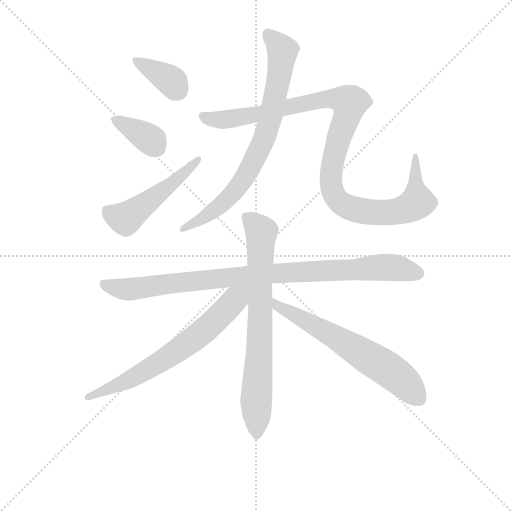
t = 0.00 s
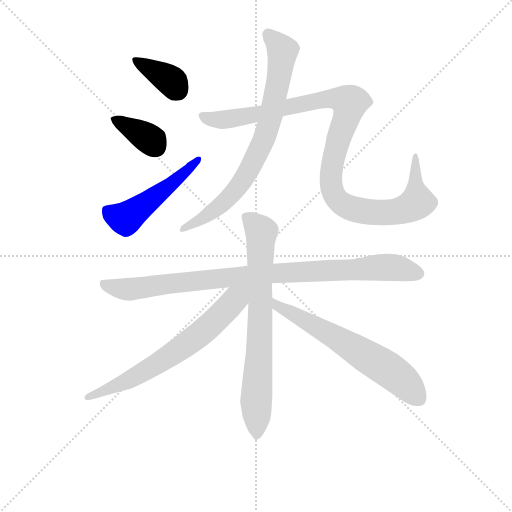
t = 1.52 s
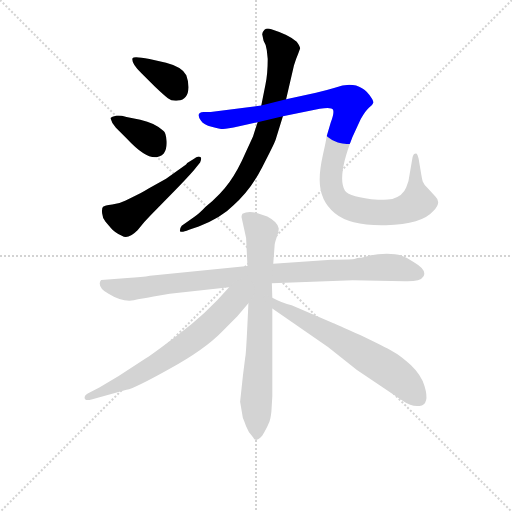
t = 3.03 s
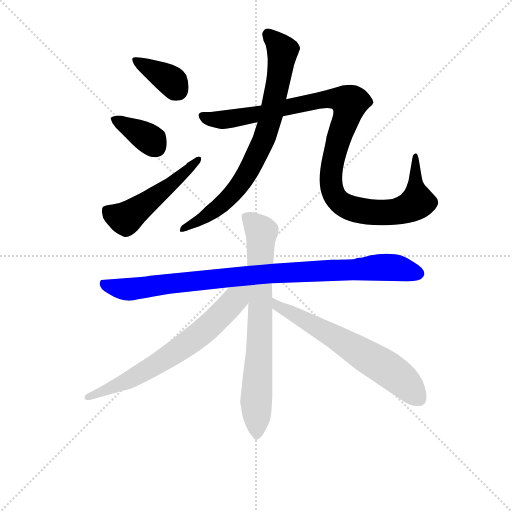
t = 4.54 s
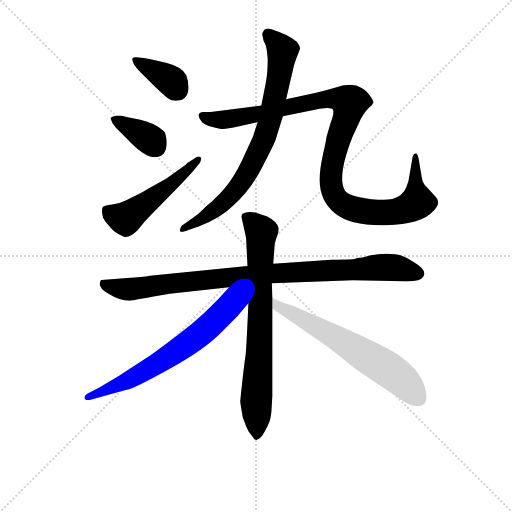
t = 6.06 s
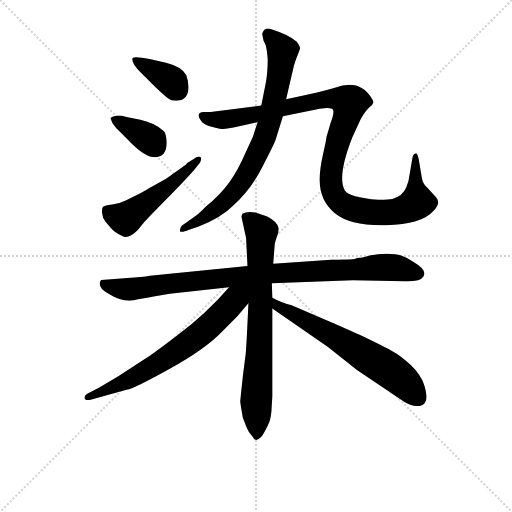
t = 7.57 s

The animated SVG that drew these frames (rendered in a browser with its animation timeline set to each time). Animation: 9 CSS @keyframes rules; one cycle of 7.57 s.

<svg version="1.1" viewBox="0 0 1024 1024" xmlns="http://www.w3.org/2000/svg">
  <g stroke="lightgray" stroke-dasharray="1,1" stroke-width="1" transform="scale(4, 4)">
    <line x1="0" y1="0" x2="256" y2="256"></line>
    <line x1="256" y1="0" x2="0" y2="256"></line>
    <line x1="128" y1="0" x2="128" y2="256"></line>
    <line x1="0" y1="128" x2="256" y2="128"></line>
  </g>
<g transform="scale(0.92, -0.92) translate(60, -900)">
   <style type="text/css">
    @keyframes keyframes0 {
      from {
       stroke: blue;
       stroke-dashoffset: 372;
       stroke-width: 128;
       }
       55% {
       animation-timing-function: step-end;
       stroke: blue;
       stroke-dashoffset: 0;
       stroke-width: 128;
       }
       to {
       stroke: black;
       stroke-width: 1024;
       }
       }
       #make-me-a-hanzi-animation-0 {
         animation: keyframes0 0.552734s both;
         animation-delay: 0.000000s;
         animation-timing-function: linear;
       }
    @keyframes keyframes1 {
      from {
       stroke: blue;
       stroke-dashoffset: 367;
       stroke-width: 128;
       }
       54% {
       animation-timing-function: step-end;
       stroke: blue;
       stroke-dashoffset: 0;
       stroke-width: 128;
       }
       to {
       stroke: black;
       stroke-width: 1024;
       }
       }
       #make-me-a-hanzi-animation-1 {
         animation: keyframes1 0.548665s both;
         animation-delay: 0.552734s;
         animation-timing-function: linear;
       }
    @keyframes keyframes2 {
      from {
       stroke: blue;
       stroke-dashoffset: 504;
       stroke-width: 128;
       }
       62% {
       animation-timing-function: step-end;
       stroke: blue;
       stroke-dashoffset: 0;
       stroke-width: 128;
       }
       to {
       stroke: black;
       stroke-width: 1024;
       }
       }
       #make-me-a-hanzi-animation-2 {
         animation: keyframes2 0.660156s both;
         animation-delay: 1.101400s;
         animation-timing-function: linear;
       }
    @keyframes keyframes3 {
      from {
       stroke: blue;
       stroke-dashoffset: 772;
       stroke-width: 128;
       }
       72% {
       animation-timing-function: step-end;
       stroke: blue;
       stroke-dashoffset: 0;
       stroke-width: 128;
       }
       to {
       stroke: black;
       stroke-width: 1024;
       }
       }
       #make-me-a-hanzi-animation-3 {
         animation: keyframes3 0.878255s both;
         animation-delay: 1.761556s;
         animation-timing-function: linear;
       }
    @keyframes keyframes4 {
      from {
       stroke: blue;
       stroke-dashoffset: 1082;
       stroke-width: 128;
       }
       78% {
       animation-timing-function: step-end;
       stroke: blue;
       stroke-dashoffset: 0;
       stroke-width: 128;
       }
       to {
       stroke: black;
       stroke-width: 1024;
       }
       }
       #make-me-a-hanzi-animation-4 {
         animation: keyframes4 1.130534s both;
         animation-delay: 2.639811s;
         animation-timing-function: linear;
       }
    @keyframes keyframes5 {
      from {
       stroke: blue;
       stroke-dashoffset: 941;
       stroke-width: 128;
       }
       75% {
       animation-timing-function: step-end;
       stroke: blue;
       stroke-dashoffset: 0;
       stroke-width: 128;
       }
       to {
       stroke: black;
       stroke-width: 1024;
       }
       }
       #make-me-a-hanzi-animation-5 {
         animation: keyframes5 1.015788s both;
         animation-delay: 3.770345s;
         animation-timing-function: linear;
       }
    @keyframes keyframes6 {
      from {
       stroke: blue;
       stroke-dashoffset: 746;
       stroke-width: 128;
       }
       71% {
       animation-timing-function: step-end;
       stroke: blue;
       stroke-dashoffset: 0;
       stroke-width: 128;
       }
       to {
       stroke: black;
       stroke-width: 1024;
       }
       }
       #make-me-a-hanzi-animation-6 {
         animation: keyframes6 0.857096s both;
         animation-delay: 4.786133s;
         animation-timing-function: linear;
       }
    @keyframes keyframes7 {
      from {
       stroke: blue;
       stroke-dashoffset: 676;
       stroke-width: 128;
       }
       69% {
       animation-timing-function: step-end;
       stroke: blue;
       stroke-dashoffset: 0;
       stroke-width: 128;
       }
       to {
       stroke: black;
       stroke-width: 1024;
       }
       }
       #make-me-a-hanzi-animation-7 {
         animation: keyframes7 0.800130s both;
         animation-delay: 5.643229s;
         animation-timing-function: linear;
       }
    @keyframes keyframes8 {
      from {
       stroke: blue;
       stroke-dashoffset: 638;
       stroke-width: 128;
       }
       67% {
       animation-timing-function: step-end;
       stroke: blue;
       stroke-dashoffset: 0;
       stroke-width: 128;
       }
       to {
       stroke: black;
       stroke-width: 1024;
       }
       }
       #make-me-a-hanzi-animation-8 {
         animation: keyframes8 0.769206s both;
         animation-delay: 6.443359s;
         animation-timing-function: linear;
       }
</style>
<path d="M 247.0 741.5 L 277.0 711.5 Q 297.0 692.5 305.0 686.5 Q 314.0 679.5 327.0 681.5 Q 349.0 683.5 350.0 710.5 Q 350.0 722.5 345.0 736.5 Q 336.0 754.5 301.0 763.5 L 265.0 771.5 Q 231.0 778.5 228.0 773.5 Q 225.0 762.5 247.0 741.5 Z" fill="lightgray"></path> 
<path d="M 192.0 622.5 L 217.0 597.5 Q 270.0 540.5 296.0 566.5 Q 303.0 574.5 302.0 593.5 Q 301.0 611.5 295.0 615.5 Q 277.0 632.5 245.0 639.5 L 215.0 645.5 Q 202.0 649.5 192.0 648.5 Q 183.0 646.5 180.0 643.5 Q 183.0 631.5 192.0 622.5 Z" fill="lightgray"></path> 
<path d="M 361.0 529.5 L 375.0 546.5 Q 380.0 559.5 374.0 559.5 Q 369.0 561.5 361.0 554.5 L 347.0 545.5 Q 344.0 541.5 343.0 541.5 L 301.0 511.5 L 264.0 490.5 Q 241.0 476.5 232.0 473.5 L 212.0 463.5 Q 201.0 457.5 184.0 455.5 Q 167.0 453.5 164.0 450.5 Q 161.0 447.5 162.0 436.5 Q 163.0 425.5 169.0 418.5 L 181.0 404.5 Q 188.0 395.5 205.0 387.5 Q 218.0 378.5 239.0 399.5 Q 253.0 417.5 267.0 431.5 L 316.0 481.5 Q 347.0 513.5 361.0 529.5 Z" fill="lightgray"></path> 
<path d="M 520.0 790.5 L 522.0 771.5 Q 522.0 738.5 517.0 715.5 L 508.0 670.5 L 500.0 634.5 L 490.0 603.5 L 473.0 566.5 Q 458.0 531.5 439.0 504.5 Q 420.0 477.5 387.0 450.5 Q 371.0 433.5 362.0 428.5 L 335.0 409.5 Q 331.0 404.5 331.0 398.5 Q 332.0 392.5 351.0 400.5 L 372.0 407.5 Q 423.0 428.5 447.0 453.5 Q 484.0 485.5 510.0 536.5 Q 536.0 586.5 539.0 595.5 L 555.0 647.5 L 562.0 684.5 L 579.0 757.5 Q 584.0 773.5 588.0 782.5 L 592.0 793.5 Q 594.0 797.5 585.0 809.5 Q 568.0 824.5 530.0 836.5 Q 520.0 839.5 515.0 835.5 Q 510.0 830.5 510.0 825.5 L 513.0 811.5 Q 519.0 802.5 520.0 790.5 Z" fill="lightgray"></path> 
<path d="M 508.0 670.5 L 398.0 656.5 L 383.0 656.5 Q 364.0 655.5 377.0 637.5 Q 383.0 628.5 400.0 624.5 Q 418.0 619.5 425.0 619.5 Q 433.0 619.5 460.0 625.5 L 500.0 634.5 L 555.0 647.5 L 635.0 663.5 Q 661.0 667.5 664.0 661.5 Q 667.0 654.5 659.0 633.5 L 650.0 603.5 Q 649.0 594.5 642.0 563.5 Q 635.0 531.5 635.0 511.5 Q 634.0 464.5 668.0 436.5 Q 702.0 408.5 779.0 410.5 Q 857.0 412.5 882.0 441.5 Q 901.0 459.5 886.0 473.5 L 871.0 489.5 Q 862.0 497.5 859.0 505.5 Q 857.0 512.5 854.0 531.5 L 850.0 555.5 Q 848.0 562.5 846.0 565.5 Q 844.0 567.5 842.0 565.5 Q 838.0 565.5 836.0 553.5 L 828.0 506.5 L 823.0 492.5 Q 816.0 474.5 793.0 467.5 Q 772.0 465.5 762.0 465.5 Q 699.0 471.5 690.0 485.5 Q 672.0 514.5 706.0 601.5 L 724.0 640.5 Q 734.0 658.5 742.0 665.5 Q 750.0 671.5 751.0 675.5 Q 753.0 679.5 748.0 686.5 Q 722.0 729.5 668.0 709.5 Q 648.0 703.5 627.0 698.5 L 562.0 684.5 L 508.0 670.5 Z" fill="lightgray"></path> 
<path d="M 531.0 284.5 L 707.0 290.5 L 820.0 288.5 Q 854.0 287.5 860.0 298.5 Q 870.0 312.5 839.0 330.5 Q 824.0 340.5 812.0 344.5 Q 801.0 348.5 781.0 348.5 Q 761.0 348.5 744.0 344.5 Q 727.0 339.5 722.0 339.5 Q 717.0 339.5 712.0 337.5 Q 708.0 335.5 660.0 335.5 L 534.0 326.5 L 478.0 321.5 L 266.0 300.5 Q 250.0 297.5 217.0 295.5 L 160.0 291.5 Q 158.0 290.5 157.0 285.5 Q 155.0 272.5 176.0 261.5 Q 211.0 239.5 240.0 249.5 Q 243.0 249.5 274.0 255.5 L 309.0 261.5 L 438.0 275.5 L 531.0 284.5 Z" fill="lightgray"></path> 
<path d="M 462.0 26.5 L 468.0 -8.5 Q 470.0 -12.5 475.0 -26.5 Q 480.0 -40.5 490.0 -50.5 Q 496.0 -63.5 510.0 -47.5 Q 521.0 -28.5 524.0 -20.5 Q 528.0 -13.5 530.0 5.5 L 532.0 38.5 L 532.0 229.5 L 532.0 252.5 L 531.0 284.5 L 534.0 326.5 L 537.0 366.5 Q 537.0 370.5 541.0 382.5 Q 546.0 394.5 546.0 403.5 Q 544.0 417.5 521.0 429.5 L 500.0 436.5 Q 480.0 442.5 467.0 435.5 Q 465.0 431.5 465.0 428.5 L 475.0 382.5 L 478.0 321.5 L 480.0 240.5 Q 475.0 125.5 473.0 122.5 L 468.0 82.5 L 462.0 26.5 Z" fill="lightgray"></path> 
<path d="M 438.0 275.5 Q 388.0 217.5 325.0 170.5 Q 274.0 131.5 258.0 121.5 L 198.0 82.5 L 156.0 57.5 L 136.0 47.5 Q 124.0 42.5 124.0 36.5 Q 123.0 27.5 139.0 31.5 L 215.0 52.5 Q 234.0 56.5 309.0 98.5 Q 385.0 140.5 422.0 178.5 L 456.0 212.5 L 480.0 240.5 C 516.0 281.5 476.0 318.5 438.0 275.5 Z" fill="lightgray"></path> 
<path d="M 532.0 229.5 L 653.0 145.5 L 716.0 95.5 L 817.0 27.5 Q 834.0 15.5 852.0 17.5 Q 875.0 20.5 863.0 60.5 Q 856.0 84.5 833.0 106.5 Q 810.0 127.5 793.0 136.5 Q 777.0 145.5 723.0 171.5 Q 669.0 196.5 665.0 197.5 L 574.0 236.5 Q 554.0 240.5 532.0 252.5 C 505.0 265.5 507.0 246.5 532.0 229.5 Z" fill="lightgray"></path> 
      <clipPath id="make-me-a-hanzi-clip-0">
      <path d="M 247.0 741.5 L 277.0 711.5 Q 297.0 692.5 305.0 686.5 Q 314.0 679.5 327.0 681.5 Q 349.0 683.5 350.0 710.5 Q 350.0 722.5 345.0 736.5 Q 336.0 754.5 301.0 763.5 L 265.0 771.5 Q 231.0 778.5 228.0 773.5 Q 225.0 762.5 247.0 741.5 Z" fill="lightgray"></path>
      </clipPath>
      <path clip-path="url(#make-me-a-hanzi-clip-0)" d="M 233.0 769.5 L 309.0 726.5 L 326.0 703.5 " fill="none" id="make-me-a-hanzi-animation-0" stroke-dasharray="244 488" stroke-linecap="round"></path>

      <clipPath id="make-me-a-hanzi-clip-1">
      <path d="M 192.0 622.5 L 217.0 597.5 Q 270.0 540.5 296.0 566.5 Q 303.0 574.5 302.0 593.5 Q 301.0 611.5 295.0 615.5 Q 277.0 632.5 245.0 639.5 L 215.0 645.5 Q 202.0 649.5 192.0 648.5 Q 183.0 646.5 180.0 643.5 Q 183.0 631.5 192.0 622.5 Z" fill="lightgray"></path>
      </clipPath>
      <path clip-path="url(#make-me-a-hanzi-clip-1)" d="M 188.0 640.5 L 255.0 604.5 L 280.0 580.5 " fill="none" id="make-me-a-hanzi-animation-1" stroke-dasharray="239 478" stroke-linecap="round"></path>

      <clipPath id="make-me-a-hanzi-clip-2">
      <path d="M 361.0 529.5 L 375.0 546.5 Q 380.0 559.5 374.0 559.5 Q 369.0 561.5 361.0 554.5 L 347.0 545.5 Q 344.0 541.5 343.0 541.5 L 301.0 511.5 L 264.0 490.5 Q 241.0 476.5 232.0 473.5 L 212.0 463.5 Q 201.0 457.5 184.0 455.5 Q 167.0 453.5 164.0 450.5 Q 161.0 447.5 162.0 436.5 Q 163.0 425.5 169.0 418.5 L 181.0 404.5 Q 188.0 395.5 205.0 387.5 Q 218.0 378.5 239.0 399.5 Q 253.0 417.5 267.0 431.5 L 316.0 481.5 Q 347.0 513.5 361.0 529.5 Z" fill="lightgray"></path>
      </clipPath>
      <path clip-path="url(#make-me-a-hanzi-clip-2)" d="M 171.0 442.5 L 213.0 424.5 L 311.0 497.5 L 369.0 552.5 " fill="none" id="make-me-a-hanzi-animation-2" stroke-dasharray="376 752" stroke-linecap="round"></path>

      <clipPath id="make-me-a-hanzi-clip-3">
      <path d="M 520.0 790.5 L 522.0 771.5 Q 522.0 738.5 517.0 715.5 L 508.0 670.5 L 500.0 634.5 L 490.0 603.5 L 473.0 566.5 Q 458.0 531.5 439.0 504.5 Q 420.0 477.5 387.0 450.5 Q 371.0 433.5 362.0 428.5 L 335.0 409.5 Q 331.0 404.5 331.0 398.5 Q 332.0 392.5 351.0 400.5 L 372.0 407.5 Q 423.0 428.5 447.0 453.5 Q 484.0 485.5 510.0 536.5 Q 536.0 586.5 539.0 595.5 L 555.0 647.5 L 562.0 684.5 L 579.0 757.5 Q 584.0 773.5 588.0 782.5 L 592.0 793.5 Q 594.0 797.5 585.0 809.5 Q 568.0 824.5 530.0 836.5 Q 520.0 839.5 515.0 835.5 Q 510.0 830.5 510.0 825.5 L 513.0 811.5 Q 519.0 802.5 520.0 790.5 Z" fill="lightgray"></path>
      </clipPath>
      <path clip-path="url(#make-me-a-hanzi-clip-3)" d="M 523.0 825.5 L 554.0 789.5 L 553.0 774.5 L 522.0 621.5 L 503.0 572.5 L 480.0 526.5 L 448.0 481.5 L 390.0 430.5 L 336.0 402.5 " fill="none" id="make-me-a-hanzi-animation-3" stroke-dasharray="644 1288" stroke-linecap="round"></path>

      <clipPath id="make-me-a-hanzi-clip-4">
      <path d="M 508.0 670.5 L 398.0 656.5 L 383.0 656.5 Q 364.0 655.5 377.0 637.5 Q 383.0 628.5 400.0 624.5 Q 418.0 619.5 425.0 619.5 Q 433.0 619.5 460.0 625.5 L 500.0 634.5 L 555.0 647.5 L 635.0 663.5 Q 661.0 667.5 664.0 661.5 Q 667.0 654.5 659.0 633.5 L 650.0 603.5 Q 649.0 594.5 642.0 563.5 Q 635.0 531.5 635.0 511.5 Q 634.0 464.5 668.0 436.5 Q 702.0 408.5 779.0 410.5 Q 857.0 412.5 882.0 441.5 Q 901.0 459.5 886.0 473.5 L 871.0 489.5 Q 862.0 497.5 859.0 505.5 Q 857.0 512.5 854.0 531.5 L 850.0 555.5 Q 848.0 562.5 846.0 565.5 Q 844.0 567.5 842.0 565.5 Q 838.0 565.5 836.0 553.5 L 828.0 506.5 L 823.0 492.5 Q 816.0 474.5 793.0 467.5 Q 772.0 465.5 762.0 465.5 Q 699.0 471.5 690.0 485.5 Q 672.0 514.5 706.0 601.5 L 724.0 640.5 Q 734.0 658.5 742.0 665.5 Q 750.0 671.5 751.0 675.5 Q 753.0 679.5 748.0 686.5 Q 722.0 729.5 668.0 709.5 Q 648.0 703.5 627.0 698.5 L 562.0 684.5 L 508.0 670.5 Z" fill="lightgray"></path>
      </clipPath>
      <path clip-path="url(#make-me-a-hanzi-clip-4)" d="M 381.0 646.5 L 398.0 640.5 L 435.0 640.5 L 653.0 685.5 L 696.0 679.5 L 699.0 666.5 L 667.0 567.5 L 659.0 504.5 L 667.0 474.5 L 680.0 459.5 L 738.0 439.5 L 806.0 440.5 L 847.0 460.5 L 844.0 558.5 " fill="none" id="make-me-a-hanzi-animation-4" stroke-dasharray="954 1908" stroke-linecap="round"></path>

      <clipPath id="make-me-a-hanzi-clip-5">
      <path d="M 531.0 284.5 L 707.0 290.5 L 820.0 288.5 Q 854.0 287.5 860.0 298.5 Q 870.0 312.5 839.0 330.5 Q 824.0 340.5 812.0 344.5 Q 801.0 348.5 781.0 348.5 Q 761.0 348.5 744.0 344.5 Q 727.0 339.5 722.0 339.5 Q 717.0 339.5 712.0 337.5 Q 708.0 335.5 660.0 335.5 L 534.0 326.5 L 478.0 321.5 L 266.0 300.5 Q 250.0 297.5 217.0 295.5 L 160.0 291.5 Q 158.0 290.5 157.0 285.5 Q 155.0 272.5 176.0 261.5 Q 211.0 239.5 240.0 249.5 Q 243.0 249.5 274.0 255.5 L 309.0 261.5 L 438.0 275.5 L 531.0 284.5 Z" fill="lightgray"></path>
      </clipPath>
      <path clip-path="url(#make-me-a-hanzi-clip-5)" d="M 168.0 283.5 L 192.0 273.5 L 222.0 270.5 L 501.0 303.5 L 775.0 319.5 L 847.0 306.5 " fill="none" id="make-me-a-hanzi-animation-5" stroke-dasharray="813 1626" stroke-linecap="round"></path>

      <clipPath id="make-me-a-hanzi-clip-6">
      <path d="M 462.0 26.5 L 468.0 -8.5 Q 470.0 -12.5 475.0 -26.5 Q 480.0 -40.5 490.0 -50.5 Q 496.0 -63.5 510.0 -47.5 Q 521.0 -28.5 524.0 -20.5 Q 528.0 -13.5 530.0 5.5 L 532.0 38.5 L 532.0 229.5 L 532.0 252.5 L 531.0 284.5 L 534.0 326.5 L 537.0 366.5 Q 537.0 370.5 541.0 382.5 Q 546.0 394.5 546.0 403.5 Q 544.0 417.5 521.0 429.5 L 500.0 436.5 Q 480.0 442.5 467.0 435.5 Q 465.0 431.5 465.0 428.5 L 475.0 382.5 L 478.0 321.5 L 480.0 240.5 Q 475.0 125.5 473.0 122.5 L 468.0 82.5 L 462.0 26.5 Z" fill="lightgray"></path>
      </clipPath>
      <path clip-path="url(#make-me-a-hanzi-clip-6)" d="M 474.0 429.5 L 508.0 396.5 L 497.0 29.5 L 500.0 -45.5 " fill="none" id="make-me-a-hanzi-animation-6" stroke-dasharray="618 1236" stroke-linecap="round"></path>

      <clipPath id="make-me-a-hanzi-clip-7">
      <path d="M 438.0 275.5 Q 388.0 217.5 325.0 170.5 Q 274.0 131.5 258.0 121.5 L 198.0 82.5 L 156.0 57.5 L 136.0 47.5 Q 124.0 42.5 124.0 36.5 Q 123.0 27.5 139.0 31.5 L 215.0 52.5 Q 234.0 56.5 309.0 98.5 Q 385.0 140.5 422.0 178.5 L 456.0 212.5 L 480.0 240.5 C 516.0 281.5 476.0 318.5 438.0 275.5 Z" fill="lightgray"></path>
      </clipPath>
      <path clip-path="url(#make-me-a-hanzi-clip-7)" d="M 473.0 272.5 L 407.0 202.5 L 359.0 161.5 L 252.0 91.5 L 132.0 35.5 " fill="none" id="make-me-a-hanzi-animation-7" stroke-dasharray="548 1096" stroke-linecap="round"></path>

      <clipPath id="make-me-a-hanzi-clip-8">
      <path d="M 532.0 229.5 L 653.0 145.5 L 716.0 95.5 L 817.0 27.5 Q 834.0 15.5 852.0 17.5 Q 875.0 20.5 863.0 60.5 Q 856.0 84.5 833.0 106.5 Q 810.0 127.5 793.0 136.5 Q 777.0 145.5 723.0 171.5 Q 669.0 196.5 665.0 197.5 L 574.0 236.5 Q 554.0 240.5 532.0 252.5 C 505.0 265.5 507.0 246.5 532.0 229.5 Z" fill="lightgray"></path>
      </clipPath>
      <path clip-path="url(#make-me-a-hanzi-clip-8)" d="M 538.0 246.5 L 544.0 233.5 L 665.0 169.5 L 784.0 96.5 L 820.0 68.5 L 850.0 34.5 " fill="none" id="make-me-a-hanzi-animation-8" stroke-dasharray="510 1020" stroke-linecap="round"></path>

</g>
</svg>
